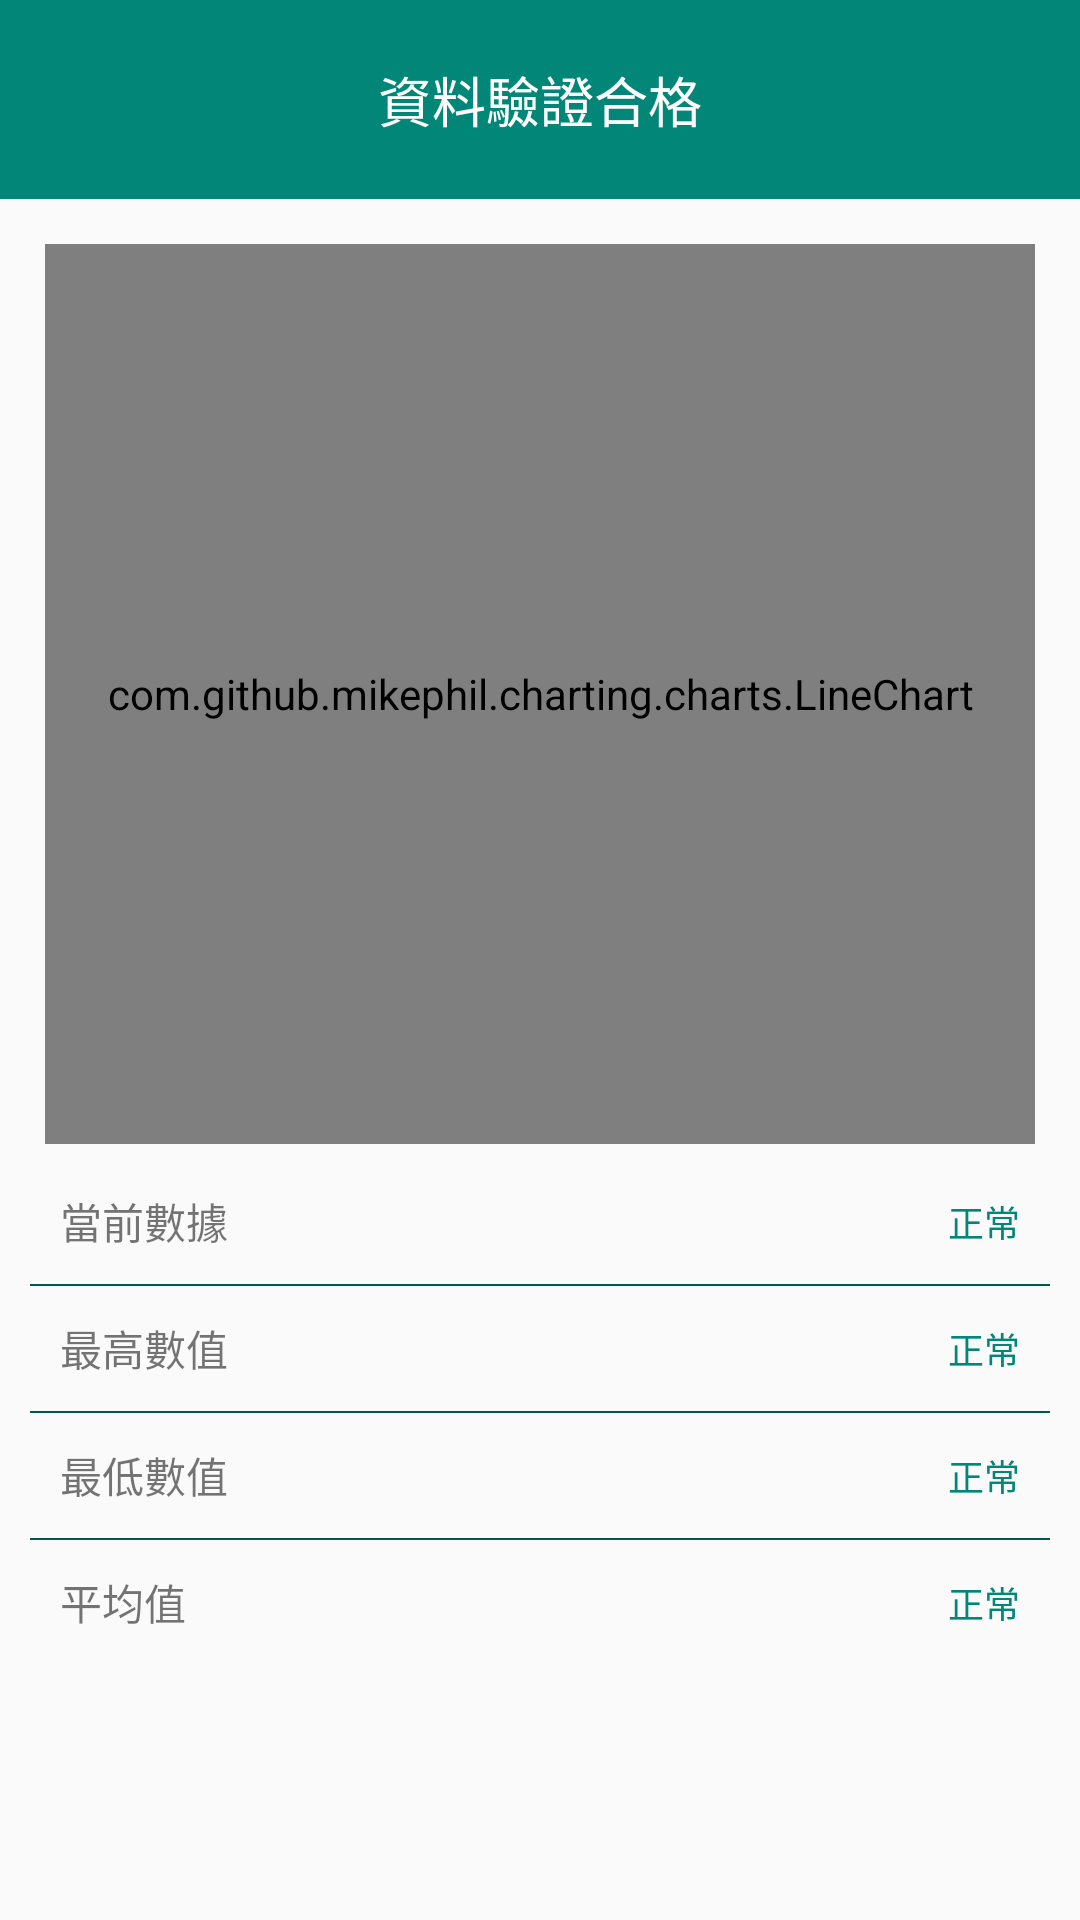

Layout XML and referenced resources for this Android screen:
<!-- AndroidManifest.xml: application theme AppTheme -->
<!-- res/layout/activity_record_sensor_details.xml -->
<?xml version="1.0" encoding="utf-8"?>
<ScrollView xmlns:android="http://schemas.android.com/apk/res/android"
    xmlns:app="http://schemas.android.com/apk/res-auto"
    xmlns:tools="http://schemas.android.com/tools"
    android:layout_width="match_parent"
    android:layout_height="match_parent"
    android:gravity="center"
    android:orientation="vertical">


    <LinearLayout
        android:id="@+id/f"
        android:layout_width="match_parent"
        android:layout_height="match_parent"
        android:orientation="vertical">

        <LinearLayout
            android:layout_width="match_parent"
            android:layout_height="match_parent"
            android:background="@color/colorPrimary"
            android:gravity="center"
            android:orientation="vertical"
            android:padding="20dp">

            <TextView
                android:id="@+id/textView4"
                android:layout_width="match_parent"
                android:layout_height="wrap_content"
                android:gravity="center"
                android:text="資料驗證合格"
                android:textColor="@android:color/white"
                android:textSize="18sp" />
        </LinearLayout>

        <LinearLayout
            android:layout_width="match_parent"
            android:layout_height="match_parent"
            android:orientation="vertical"
            android:padding="10dp">

            <com.github.mikephil.charting.charts.LineChart
                android:id="@+id/chart"
                android:layout_width="match_parent"
                android:layout_height="300dp"
                android:layout_margin="5dp"
                android:scaleType="fitXY" />

            <include
                layout="@layout/chart_detail_info"
                android:layout_width="match_parent"
                android:layout_height="match_parent" />

        </LinearLayout>

    </LinearLayout>

</ScrollView>
<!-- res/layout/chart_detail_info.xml (included above) -->
<?xml version="1.0" encoding="utf-8"?>
<LinearLayout xmlns:android="http://schemas.android.com/apk/res/android"
    android:layout_width="match_parent"
    android:layout_height="match_parent"
    android:orientation="vertical"
     >

    <LinearLayout
        android:layout_width="match_parent"
        android:layout_height="wrap_content"
        android:padding="10dp"
        android:gravity="center_vertical"
        android:orientation="horizontal" >

        <TextView
            style="@style/lbl_ch1"
            android:layout_width="wrap_content"
            android:layout_height="wrap_content"
            android:text="當前數據" />

        <TextView
            android:id="@+id/textView_now"
            style="@style/lbl_ch2"
            android:layout_width="0dp"
            android:layout_height="wrap_content"
            android:layout_weight="1" />

        <TextView
            style="@style/lbl_ch3"
            android:layout_width="wrap_content"
            android:layout_height="wrap_content"
            android:text="正常" />
    </LinearLayout>

    <View
        android:layout_width="match_parent"
        android:layout_height="0.5dp"
        android:background="@color/colorPrimaryDark" />
    <LinearLayout
        android:layout_width="match_parent"
        android:layout_height="wrap_content"
        android:padding="10dp"
        android:gravity="center_vertical"
        android:orientation="horizontal" >

        <TextView
            style="@style/lbl_ch1"
            android:layout_width="wrap_content"
            android:layout_height="wrap_content"
            android:text="最高數值" />

        <TextView
            android:id="@+id/textView_max"
            style="@style/lbl_ch2"
            android:layout_width="0dp"
            android:layout_height="wrap_content"
            android:layout_weight="1" />

        <TextView
            style="@style/lbl_ch3"
            android:layout_width="wrap_content"
            android:layout_height="wrap_content"
            android:text="正常" />
    </LinearLayout>

    <View
        android:layout_width="match_parent"
        android:layout_height="0.5dp"
        android:background="@color/colorPrimaryDark" />
<LinearLayout
        android:layout_width="match_parent"
        android:layout_height="wrap_content"
        android:padding="10dp"
        android:gravity="center_vertical"
        android:orientation="horizontal" >

    <TextView
        style="@style/lbl_ch1"
        android:layout_width="wrap_content"
        android:layout_height="wrap_content"
        android:text="最低數值" />

    <TextView
        android:id="@+id/textView_min"
        style="@style/lbl_ch2"
        android:layout_width="0dp"
        android:layout_height="wrap_content"
        android:layout_weight="1" />

    <TextView
        style="@style/lbl_ch3"
        android:layout_width="wrap_content"
        android:layout_height="wrap_content"
        android:text="正常"
        android:textColor="@color/colorPrimary" />
    </LinearLayout>

    <View
        android:layout_width="match_parent"
        android:layout_height="0.5dp"
        android:background="@color/colorPrimaryDark" />
<LinearLayout
        android:layout_width="match_parent"
        android:layout_height="wrap_content"
        android:padding="10dp"
        android:gravity="center_vertical"
        android:orientation="horizontal" >

    <TextView
        style="@style/lbl_ch1"
        android:layout_width="wrap_content"
        android:layout_height="wrap_content"
        android:text="平均值" />

    <TextView
        android:id="@+id/textView_avg"
        style="@style/lbl_ch2"
        android:layout_width="0dp"
        android:layout_height="wrap_content"
        android:layout_weight="1" />

        <TextView
            android:id="@+id/textView2"
            style="@style/lbl_ch3"
            android:layout_width="wrap_content"
            android:layout_height="wrap_content"
            android:text="正常" />
    </LinearLayout>

</LinearLayout>
<!-- resources referenced by this layout -->
<resources>
  <color name="colorPrimary">#028678</color>
  <color name="colorPrimaryDark">#00574b</color>
  <style name="lbl_ch1" parent="android:Widget.Holo.Light.TextView">
          <item name="android:minWidth">125dp</item>
          <item name="android:textSize">14sp</item>
      </style>
  <style name="lbl_ch2" parent="android:Widget.Holo.Light.TextView">
          <item name="android:textSize">16sp</item>
          <item name="android:textStyle">bold</item>
      </style>
  <style name="lbl_ch3" parent="android:Widget.Holo.Light.TextView">
          <item name="android:textColor">@color/colorPrimary</item>
          <item name="android:textSize">12sp</item>
      </style>
  <style name="AppTheme" parent="Theme.AppCompat.Light.DarkActionBar">
          
          <item name="colorPrimary">@color/colorPrimary</item>
          <item name="colorPrimaryDark">@color/colorPrimaryDark</item>
          <item name="colorAccent">@color/colorAccent</item>
      </style>
  <color name="colorAccent">#d81b60</color>
</resources>
